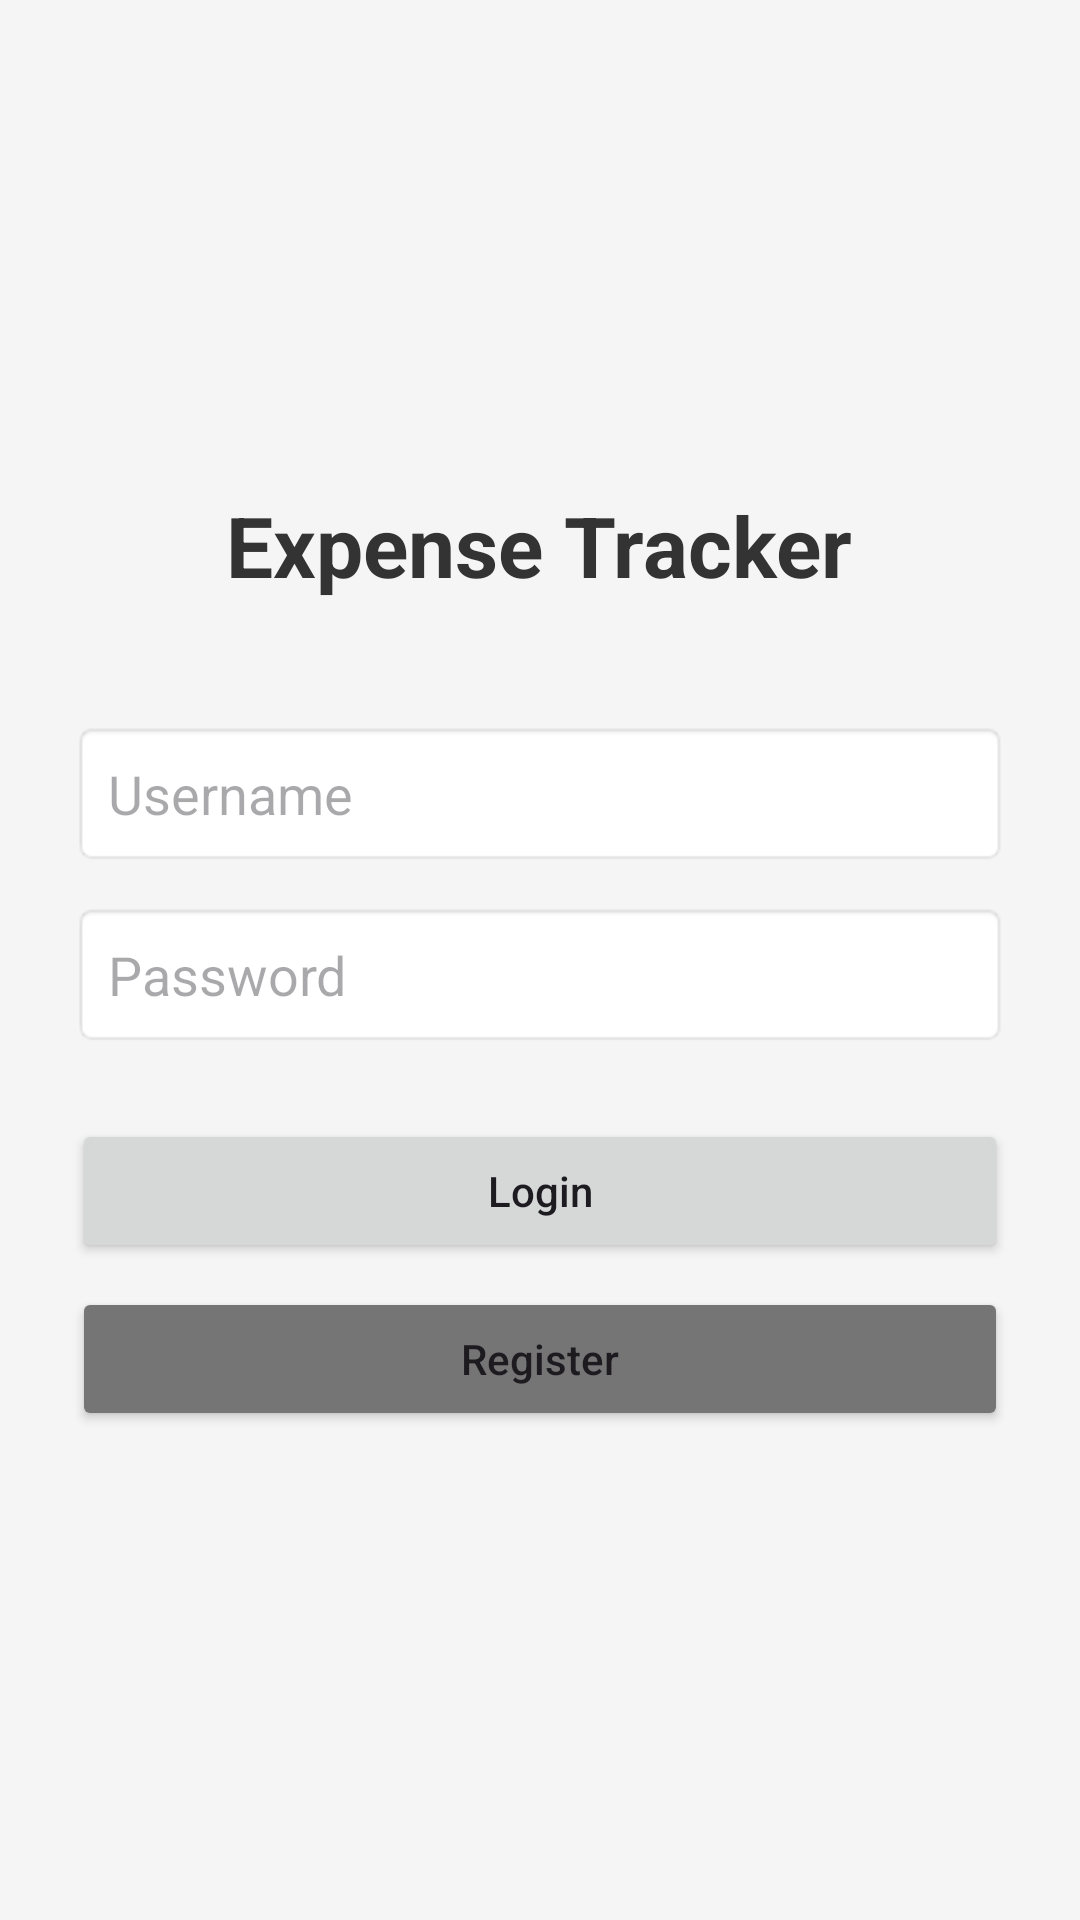

Here is an Android app screen rendered from its layout file. Give the layout XML and the strings, colors and styles it references.
<!-- AndroidManifest.xml: application theme Theme.Tugasbesar -->
<!-- res/layout/activity_login115.xml -->
<?xml version="1.0" encoding="utf-8"?>
<LinearLayout xmlns:android="http://schemas.android.com/apk/res/android"
    android:layout_width="match_parent"
    android:layout_height="match_parent"
    android:orientation="vertical"
    android:padding="24dp"
    android:gravity="center"
    android:background="#F5F5F5">

    <TextView
        android:layout_width="wrap_content"
        android:layout_height="wrap_content"
        android:text="Expense Tracker"
        android:textSize="28sp"
        android:textStyle="bold"
        android:textColor="#333333"
        android:layout_marginBottom="40dp"/>

    <EditText
        android:id="@+id/etUsername115"
        android:layout_width="match_parent"
        android:layout_height="wrap_content"
        android:hint="Username"
        android:padding="12dp"
        android:background="@android:drawable/editbox_background"
        android:layout_marginBottom="12dp"/>

    <EditText
        android:id="@+id/etPassword115"
        android:layout_width="match_parent"
        android:layout_height="wrap_content"
        android:hint="Password"
        android:inputType="textPassword"
        android:padding="12dp"
        android:background="@android:drawable/editbox_background"
        android:layout_marginBottom="24dp"/>

    <Button
        android:id="@+id/btnLogin115"
        android:layout_width="match_parent"
        android:layout_height="wrap_content"
        android:text="Login"
        android:textAllCaps="false"
        android:layout_marginBottom="8dp"/>

    <Button
        android:id="@+id/btnRegister115"
        android:layout_width="match_parent"
        android:layout_height="wrap_content"
        android:text="Register"
        android:textAllCaps="false"
        android:backgroundTint="#757575"/>

</LinearLayout>
<!-- resources referenced by this layout -->
<resources>
  <color name="md_theme_light_primary">#0096D6</color>
  <color name="md_theme_light_onPrimary">#FFFFFF</color>
  <color name="md_theme_light_primaryContainer">#D4EEFF</color>
  <color name="md_theme_light_onPrimaryContainer">#003351</color>
  <color name="md_theme_light_secondary">#3DBAE3</color>
  <color name="md_theme_light_onSecondary">#FFFFFF</color>
  <color name="md_theme_light_secondaryContainer">#DCEFFE</color>
  <color name="md_theme_light_onSecondaryContainer">#0A3A56</color>
  <color name="md_theme_light_tertiary">#00B4AB</color>
  <color name="md_theme_light_onTertiary">#FFFFFF</color>
  <color name="md_theme_light_tertiaryContainer">#C8F9F4</color>
  <color name="md_theme_light_onTertiaryContainer">#003D39</color>
  <color name="md_theme_light_error">#E53935</color>
  <color name="md_theme_light_onError">#FFFFFF</color>
  <color name="md_theme_light_errorContainer">#FFDAD6</color>
  <color name="md_theme_light_onErrorContainer">#410002</color>
  <color name="md_theme_light_background">#F4F9FE</color>
  <color name="md_theme_light_onBackground">#1A1C1E</color>
  <color name="md_theme_light_surface">#FFFFFF</color>
  <color name="md_theme_light_onSurface">#1A1C1E</color>
  <color name="md_theme_light_surfaceVariant">#E4EFF8</color>
  <color name="md_theme_light_onSurfaceVariant">#42474E</color>
  <color name="md_theme_light_outline">#00000000</color>
  <color name="md_theme_light_outlineVariant">#00000000</color>
  <color name="md_theme_light_inverseSurface">#2E3133</color>
  <color name="md_theme_light_inverseOnSurface">#EFF1F3</color>
  <color name="md_theme_light_inversePrimary">#8ED3FF</color>
  <style name="Widget.App.BottomNav" parent="Widget.Material3.BottomNavigationView">
          <item name="android:background">?attr/colorSurface</item>
          <item name="itemActiveIndicatorStyle">@style/Widget.App.BottomNav.ActiveIndicator</item>
      </style>
  <style name="Widget.App.BottomNav.ActiveIndicator" parent="Widget.Material3.BottomNavigationView.ActiveIndicator">
          <item name="android:color">@color/md_theme_light_primaryContainer</item>
          <item name="shapeAppearance">@style/ShapeAppearance.App.BottomNav.Indicator</item>
      </style>
  <style name="ShapeAppearance.App.BottomNav.Indicator" parent="">
          <item name="cornerFamily">rounded</item>
          <item name="cornerSize">16dp</item>
      </style>
</resources>
